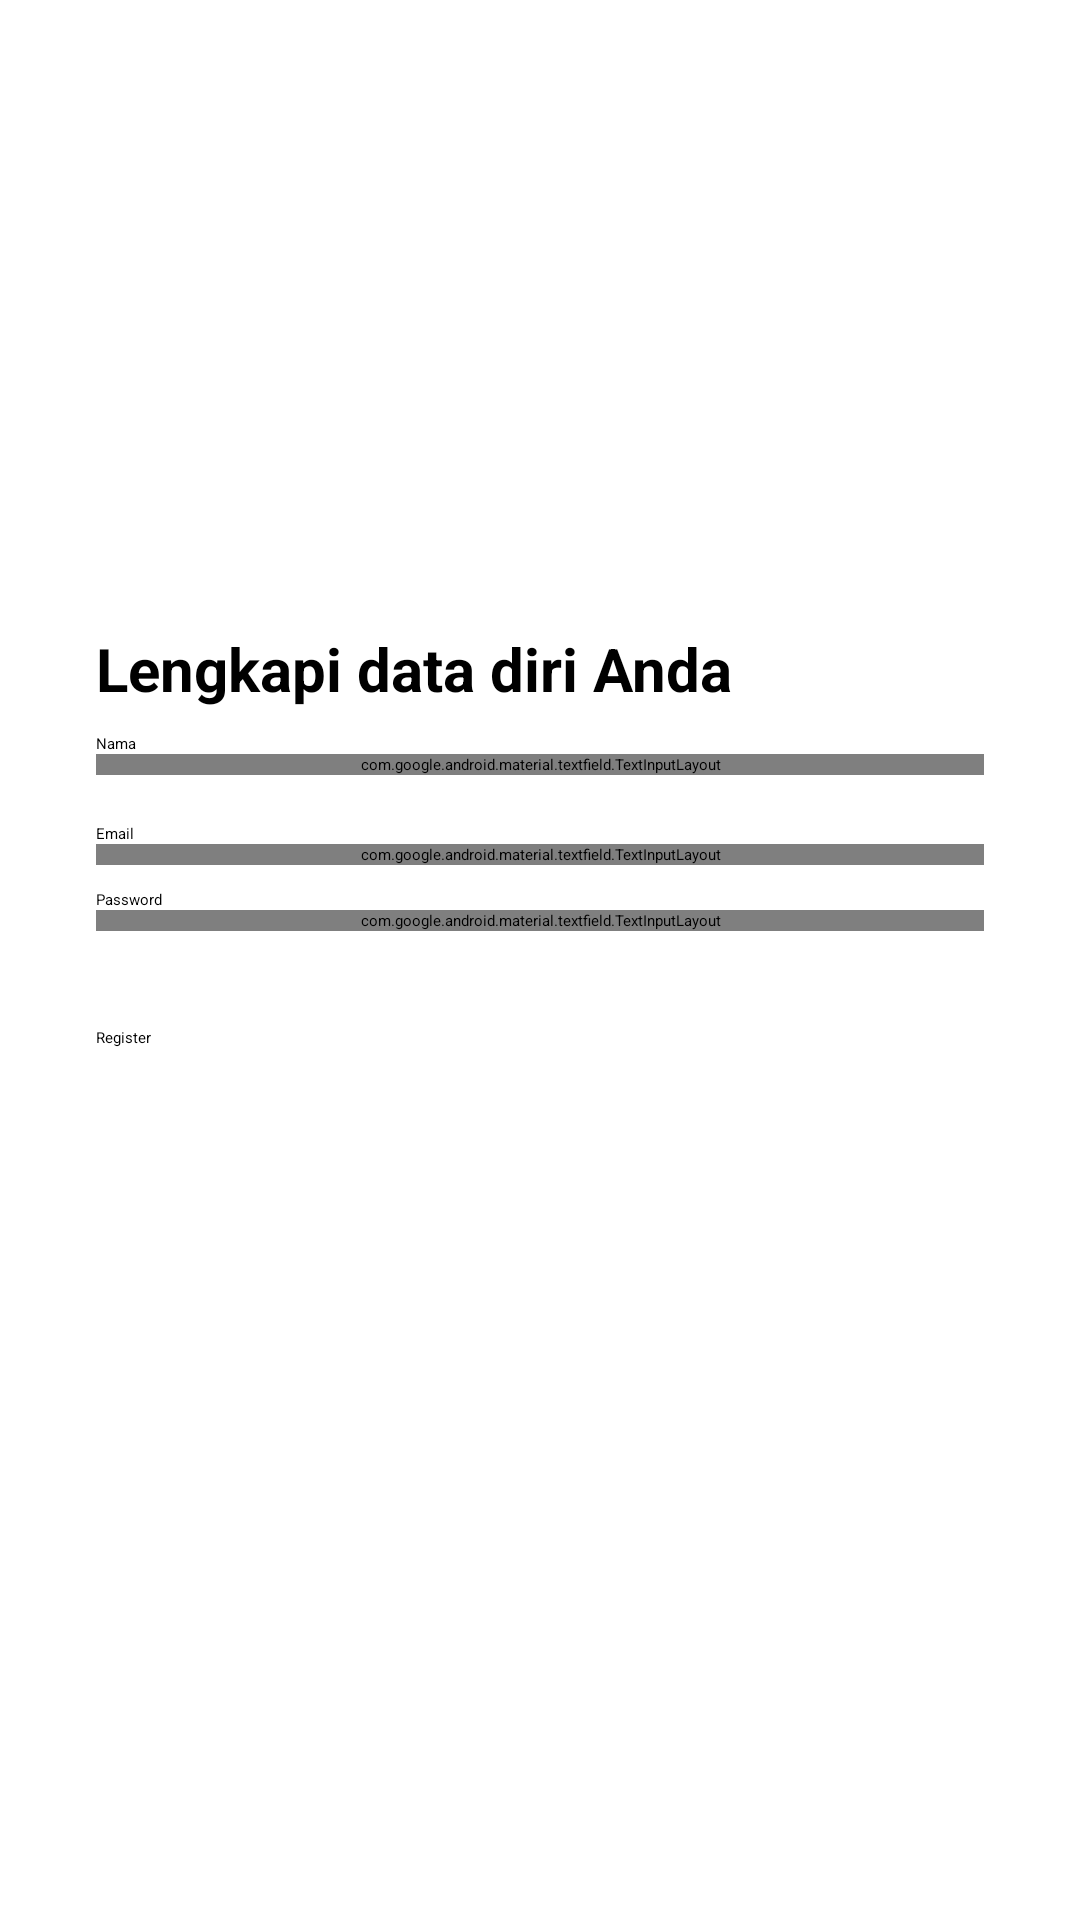

Produce the Android XML layout that renders to this screen, including the resource entries it uses.
<!-- AndroidManifest.xml: application theme Theme.TestAPI -->
<!-- res/layout/activity_register.xml -->
<?xml version="1.0" encoding="utf-8"?>
<androidx.constraintlayout.widget.ConstraintLayout xmlns:android="http://schemas.android.com/apk/res/android"
    xmlns:app="http://schemas.android.com/apk/res-auto"
    xmlns:tools="http://schemas.android.com/tools"
    android:layout_width="match_parent"
    android:layout_height="match_parent"
    tools:context=".view.register.RegisterActivity">

    <ImageView
        android:id="@+id/imageView"
        android:layout_width="0dp"
        android:layout_height="0dp"
        android:layout_marginStart="32dp"
        android:layout_marginEnd="32dp"
        app:layout_constraintBottom_toTopOf="@+id/guidelineHorizontal"
        app:layout_constraintEnd_toEndOf="parent"
        app:layout_constraintStart_toStartOf="parent"
        app:layout_constraintTop_toTopOf="@+id/guideline2"
        app:srcCompat="@drawable/login_placeholder" />

    <TextView
        android:id="@+id/titleTextView"
        android:layout_width="0dp"
        android:layout_height="wrap_content"
        android:layout_marginStart="32dp"
        android:layout_marginTop="16dp"
        android:layout_marginEnd="32dp"
        android:text="@string/register_description"
        android:textColor="@color/black"
        android:textSize="20sp"
        android:textStyle="bold"
        app:layout_constraintEnd_toEndOf="parent"
        app:layout_constraintHorizontal_bias="0.0"
        app:layout_constraintStart_toStartOf="parent"
        app:layout_constraintTop_toTopOf="@+id/guidelineHorizontal" />

    <TextView
        android:id="@+id/nameTextView"
        android:layout_width="wrap_content"
        android:layout_height="wrap_content"
        android:layout_marginStart="32dp"
        android:layout_marginTop="8dp"
        android:text="@string/nama"
        android:textColor="@color/black"
        app:layout_constraintStart_toStartOf="parent"
        app:layout_constraintTop_toBottomOf="@+id/titleTextView" />

    <com.google.android.material.textfield.TextInputLayout
        android:id="@+id/nameEditTextLayout"
        android:layout_width="0dp"
        android:layout_height="wrap_content"
        android:layout_marginStart="32dp"
        android:layout_marginEnd="32dp"
        app:layout_constraintEnd_toEndOf="parent"
        app:layout_constraintStart_toStartOf="parent"
        app:layout_constraintTop_toBottomOf="@+id/nameTextView">

        <com.google.android.material.textfield.TextInputEditText
            android:id="@+id/nameEditText"
            android:layout_width="match_parent"
            android:layout_height="wrap_content"
            android:ems="10"
            android:inputType="text"
            app:passwordToggleEnabled="true" />
    </com.google.android.material.textfield.TextInputLayout>

    <TextView
        android:id="@+id/emailTextView"
        android:layout_width="wrap_content"
        android:layout_height="wrap_content"
        android:layout_marginStart="32dp"
        android:layout_marginTop="16dp"
        android:text="@string/email"
        android:textColor="@color/black"
        app:layout_constraintStart_toStartOf="parent"
        app:layout_constraintTop_toBottomOf="@+id/nameEditTextLayout" />

    <com.google.android.material.textfield.TextInputLayout
        android:id="@+id/emailEditTextLayout"
        android:layout_width="0dp"
        android:layout_height="wrap_content"
        android:layout_marginStart="32dp"
        android:layout_marginEnd="32dp"
        app:layout_constraintEnd_toEndOf="parent"
        app:layout_constraintStart_toStartOf="parent"
        app:layout_constraintTop_toBottomOf="@+id/emailTextView"
        app:startIconDrawable="@drawable/ic_baseline_email_24">

        <com.google.android.material.textfield.TextInputEditText
            android:id="@+id/emailEditText"
            android:layout_width="match_parent"
            android:layout_height="wrap_content"
            android:ems="10"
            android:inputType="textEmailAddress" />
    </com.google.android.material.textfield.TextInputLayout>

    <TextView
        android:id="@+id/passwordTextView"
        android:layout_width="wrap_content"
        android:layout_height="wrap_content"
        android:layout_marginStart="32dp"
        android:layout_marginTop="8dp"
        android:text="@string/password"
        android:textColor="@color/black"
        app:layout_constraintStart_toStartOf="parent"
        app:layout_constraintTop_toBottomOf="@+id/emailEditTextLayout" />

    <com.google.android.material.textfield.TextInputLayout
        android:id="@+id/passwordEditTextLayout"
        android:layout_width="0dp"
        android:layout_height="wrap_content"
        android:layout_marginStart="32dp"
        android:layout_marginEnd="32dp"
        app:layout_constraintEnd_toEndOf="parent"
        app:layout_constraintStart_toStartOf="parent"
        app:layout_constraintTop_toBottomOf="@+id/passwordTextView"
        app:passwordToggleEnabled="true"
        app:startIconDrawable="@drawable/ic_baseline_lock_24">

        <com.google.android.material.textfield.TextInputEditText
            android:id="@+id/passwordEditText"
            android:layout_width="match_parent"
            android:layout_height="wrap_content"
            android:ems="10"
            android:inputType="textPassword"
            app:passwordToggleEnabled="true" />
    </com.google.android.material.textfield.TextInputLayout>

    <Button
        android:id="@+id/registerButton"
        android:layout_width="0dp"
        android:layout_height="64dp"
        android:layout_marginStart="32dp"
        android:layout_marginTop="32dp"
        android:layout_marginEnd="32dp"
        android:text="@string/register"
        app:layout_constraintEnd_toEndOf="parent"
        app:layout_constraintStart_toStartOf="parent"
        app:layout_constraintTop_toBottomOf="@+id/passwordEditTextLayout" />

    <androidx.constraintlayout.widget.Guideline
        android:id="@+id/guidelineHorizontal"
        android:layout_width="wrap_content"
        android:layout_height="64dp"
        android:orientation="horizontal"
        app:layout_constraintEnd_toEndOf="parent"
        app:layout_constraintGuide_percent="0.30191082"
        app:layout_constraintStart_toStartOf="parent" />

    <androidx.constraintlayout.widget.Guideline
        android:id="@+id/guidelineVertical"
        android:layout_width="wrap_content"
        android:layout_height="64dp"
        android:orientation="vertical"
        app:layout_constraintEnd_toEndOf="parent"
        app:layout_constraintGuide_percent="0.5"
        app:layout_constraintStart_toStartOf="parent" />

    <androidx.constraintlayout.widget.Guideline
        android:id="@+id/guideline2"
        android:layout_width="wrap_content"
        android:layout_height="64dp"
        android:orientation="horizontal"
        app:layout_constraintGuide_percent="0.1" />

</androidx.constraintlayout.widget.ConstraintLayout>
<!-- resources referenced by this layout -->
<resources>
  <!-- drawable login_placeholder: jpeg bitmap (drawable, 13735 bytes) -->
  <string name="email">Email</string>
  <string name="nama">Nama</string>
  <string name="password">Password</string>
  <string name="register">Register</string>
  <string name="register_description">Lengkapi data diri Anda</string>
  <style name="Theme.TestAPI" parent="Theme.AppCompat.Light.DarkActionBar">
          
          <item name="colorPrimary">@color/purple_200</item>
          <item name="colorPrimaryDark">@color/purple_700</item>
          <item name="colorAccent">@color/teal_200</item>
          
      </style>
  <!-- not gathered from this repository: default colours our renderer supplied (Android Studio template values) -->
  <color name="purple_200">#FFBB86FC</color>
  <color name="purple_700">#FF3700B3</color>
  <color name="teal_200">#FF03DAC5</color>
  <color name="black">#FF000000</color>
</resources>
